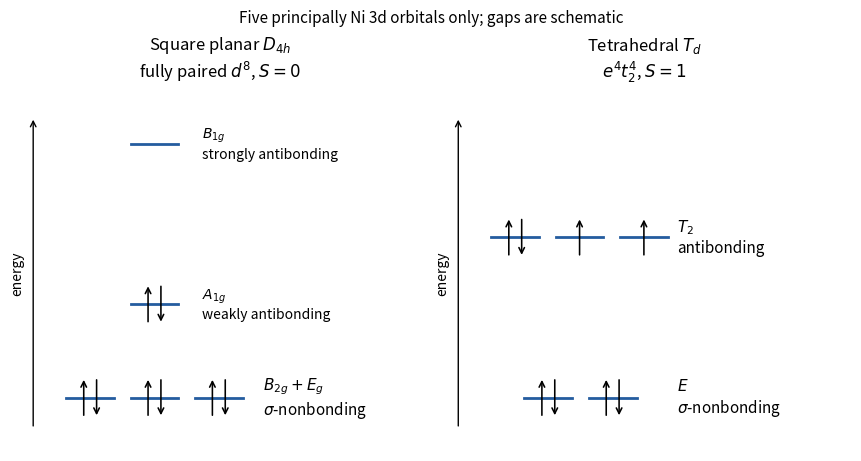

Write Python code to recreate this figure. (Note: this script raises an exception after producing the figure.)
"""Schematic sigma-only, metal-d-derived MO energies and d8 fillings."""
from pathlib import Path
import matplotlib.pyplot as plt

fig, axes = plt.subplots(1, 2, figsize=(8.5, 4.5), layout='constrained')
def level(ax, x, y, occupied):
    ax.plot([x-.13,x+.13], [y,y], lw=2, color='#245c9f')
    for k in range(occupied):
        xx=x+(-.035 if occupied==2 and k==0 else .035 if occupied==2 else 0)
        start,end=(y-.23,y+.23) if k==0 else (y+.23,y-.23)
        ax.annotate('', (xx,end), (xx,start), arrowprops={'arrowstyle':'->','lw':1.15})
for ax in axes:
    ax.set(xlim=(-.7,1.55), ylim=(-.6,3.5));ax.axis('off')
    ax.annotate('', (-.59,3.15), (-.59,-.35), arrowprops={'arrowstyle':'->','lw':1})
    ax.text(-.64,1.4,'energy',rotation=90,ha='right',va='center',fontsize=10)
ax=axes[0]
for x in [-.28,.07,.42]:level(ax,x,0,2)
level(ax,.07,1.05,2);level(ax,.07,2.85,0)
ax.text(.66,0,'$B_{2g}+E_g$\n$\\sigma$-nonbonding',va='center',fontsize=11)
ax.text(.33,1.05,'$A_{1g}$\nweakly antibonding',va='center',fontsize=10)
ax.text(.33,2.85,'$B_{1g}$\nstrongly antibonding',va='center',fontsize=10)
ax.set_title('Square planar $D_{4h}$\nfully paired $d^8$, $S=0$',fontsize=12)
ax=axes[1]
for x in [-.1,.25]:level(ax,x,0,2)
for x,n in zip([-.28,.07,.42],[2,1,1]):level(ax,x,1.8,n)
ax.text(.6,0,'$E$\n$\\sigma$-nonbonding',va='center',fontsize=11)
ax.text(.6,1.8,'$T_2$\nantibonding',va='center',fontsize=11)
ax.set_title('Tetrahedral $T_d$\n$e^4t_2^4$, $S=1$',fontsize=12)
fig.suptitle('Five principally Ni 3d orbitals only; gaps are schematic',fontsize=11)
fig.savefig(Path(__file__).stem+'.png', dpi=140, facecolor='white')
plt.close(fig)
